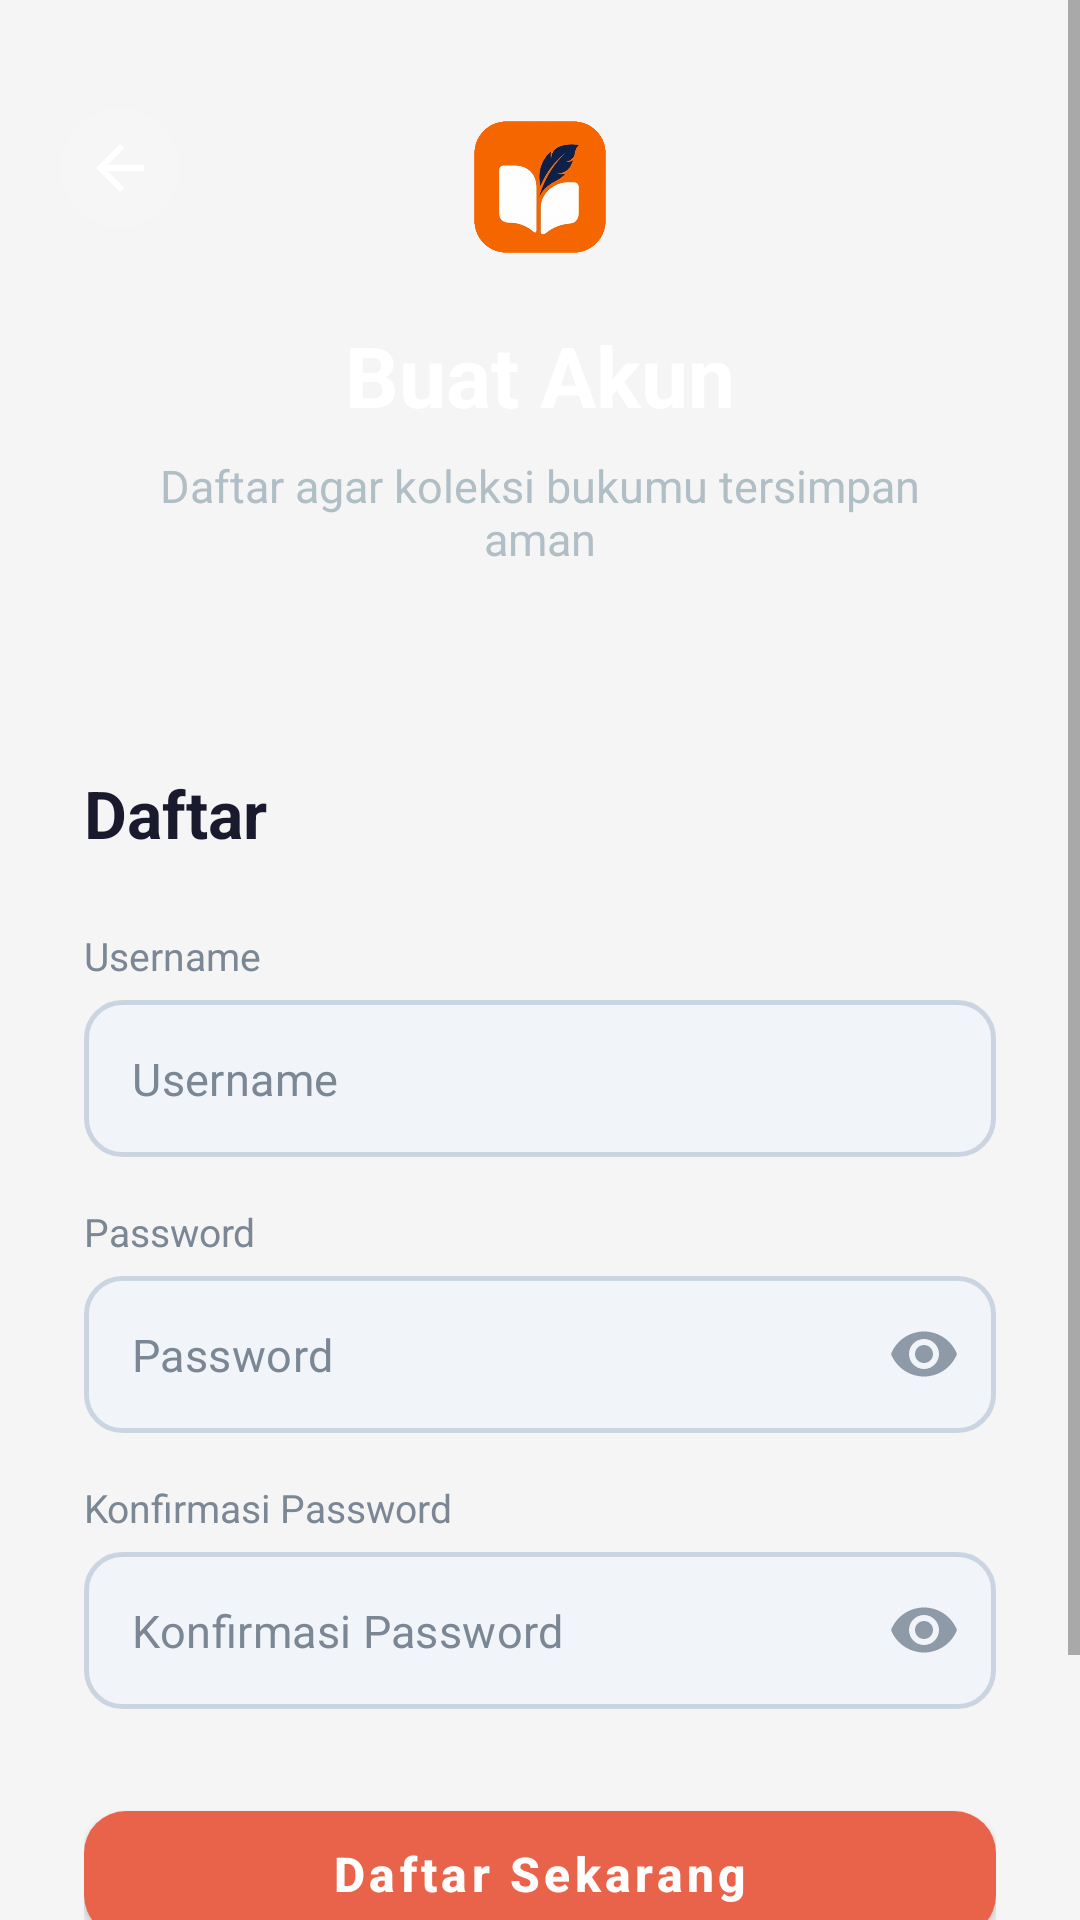

This screen was rendered from an Android layout file. Write that file and the resources it references.
<!-- AndroidManifest.xml: application theme Theme.UTSPABKelompok2 -->
<!-- res/layout/activity_register.xml -->
<?xml version="1.0" encoding="utf-8"?>
<ScrollView xmlns:android="http://schemas.android.com/apk/res/android"
    xmlns:app="http://schemas.android.com/apk/res-auto"
    android:layout_width="match_parent"
    android:layout_height="match_parent"
    android:fillViewport="true"
    android:background="@color/background_light">

    <LinearLayout
        android:layout_width="match_parent"
        android:layout_height="wrap_content"
        android:orientation="vertical">

        
        <RelativeLayout
            android:layout_width="match_parent"
            android:layout_height="260dp"
            android:background="@drawable/bg_header_gradient">

            <ImageButton
                android:id="@+id/btnBack_003"
                android:layout_width="40dp"
                android:layout_height="40dp"
                android:layout_alignParentStart="true"
                android:layout_alignParentTop="true"
                android:layout_marginStart="20dp"
                android:layout_marginTop="36dp"
                android:background="@drawable/bg_back_button"
                android:contentDescription="@string/back"
                android:padding="8dp"
                android:scaleType="centerInside"
                android:src="@drawable/ic_arrow_back" />

            <LinearLayout
                android:layout_width="match_parent"
                android:layout_height="wrap_content"
                android:layout_centerInParent="true"
                android:gravity="center"
                android:orientation="vertical"
                android:paddingBottom="40dp">

                <com.google.android.material.card.MaterialCardView
                    android:layout_width="64dp"
                    android:layout_height="64dp"
                    android:layout_marginBottom="12dp"
                    app:cardBackgroundColor="@android:color/transparent"
                    app:cardElevation="0dp"
                    app:strokeWidth="0dp">

                    <ImageView
                        android:layout_width="match_parent"
                        android:layout_height="match_parent"
                        android:scaleType="fitCenter"
                        android:src="@drawable/ic_header_logo"
                        android:contentDescription="@string/app_name" />
                </com.google.android.material.card.MaterialCardView>

                <TextView
                    android:layout_width="wrap_content"
                    android:layout_height="wrap_content"
                    android:text="@string/register_title"
                    android:textColor="@color/text_on_dark"
                    android:textSize="28sp"
                    android:textStyle="bold" />

                <TextView
                    android:layout_width="wrap_content"
                    android:layout_height="wrap_content"
                    android:layout_marginTop="8dp"
                    android:gravity="center"
                    android:paddingStart="40dp"
                    android:paddingEnd="40dp"
                    android:text="@string/register_subtitle"
                    android:textColor="#B0BEC5"
                    android:textSize="15sp" />
            </LinearLayout>
        </RelativeLayout>

        
        <LinearLayout
            android:layout_width="match_parent"
            android:layout_height="wrap_content"
            android:layout_marginTop="-36dp"
            android:background="@drawable/bg_card_top_rounded"
            android:orientation="vertical"
            android:paddingStart="28dp"
            android:paddingEnd="28dp"
            android:paddingTop="32dp"
            android:paddingBottom="40dp">

            <TextView
                android:layout_width="wrap_content"
                android:layout_height="wrap_content"
                android:text="@string/register"
                android:textColor="@color/text_primary"
                android:textSize="22sp"
                android:textStyle="bold" />

            
            <TextView
                android:layout_width="wrap_content"
                android:layout_height="wrap_content"
                android:layout_marginTop="24dp"
                android:text="@string/username"
                android:textColor="@color/text_secondary"
                android:textSize="13sp" />

            <com.google.android.material.textfield.TextInputLayout
                style="@style/Widget.MaterialComponents.TextInputLayout.OutlinedBox"
                android:layout_width="match_parent"
                android:layout_height="wrap_content"
                android:layout_marginTop="6dp"
                app:boxCornerRadiusBottomEnd="12dp"
                app:boxCornerRadiusBottomStart="12dp"
                app:boxCornerRadiusTopEnd="12dp"
                app:boxCornerRadiusTopStart="12dp"
                app:boxStrokeWidth="0dp"
                app:boxStrokeWidthFocused="0dp"
                app:hintEnabled="false">

                <com.google.android.material.textfield.TextInputEditText
                    android:id="@+id/etUsername_003"
                    android:layout_width="match_parent"
                    android:layout_height="wrap_content"
                    android:background="@drawable/bg_input_field"
                    android:hint="@string/username"
                    android:inputType="text"
                    android:maxLines="1"
                    android:padding="16dp"
                    android:textColor="@color/black"
                    android:textColorHint="@color/text_secondary"
                    android:textSize="15sp"
                    android:autofillHints="newUsername" />
            </com.google.android.material.textfield.TextInputLayout>

            
            <TextView
                android:layout_width="wrap_content"
                android:layout_height="wrap_content"
                android:layout_marginTop="16dp"
                android:text="@string/password"
                android:textColor="@color/text_secondary"
                android:textSize="13sp" />

            <com.google.android.material.textfield.TextInputLayout
                style="@style/Widget.MaterialComponents.TextInputLayout.OutlinedBox"
                android:layout_width="match_parent"
                android:layout_height="wrap_content"
                android:layout_marginTop="6dp"
                app:boxCornerRadiusBottomEnd="12dp"
                app:boxCornerRadiusBottomStart="12dp"
                app:boxCornerRadiusTopEnd="12dp"
                app:boxCornerRadiusTopStart="12dp"
                app:boxStrokeWidth="0dp"
                app:boxStrokeWidthFocused="0dp"
                app:endIconMode="password_toggle"
                app:endIconTint="@color/password_toggle_tint"
                app:hintEnabled="false">

                <com.google.android.material.textfield.TextInputEditText
                    android:id="@+id/etPassword_003"
                    android:layout_width="match_parent"
                    android:layout_height="wrap_content"
                    android:background="@drawable/bg_input_field"
                    android:hint="@string/password"
                    android:inputType="textPassword"
                    android:maxLines="1"
                    android:padding="16dp"
                    android:textColor="@color/black"
                    android:textColorHint="@color/text_secondary"
                    android:textSize="15sp"
                    android:autofillHints="newPassword" />
            </com.google.android.material.textfield.TextInputLayout>

            
            <TextView
                android:layout_width="wrap_content"
                android:layout_height="wrap_content"
                android:layout_marginTop="16dp"
                android:text="@string/password_confirm"
                android:textColor="@color/text_secondary"
                android:textSize="13sp" />

            <com.google.android.material.textfield.TextInputLayout
                style="@style/Widget.MaterialComponents.TextInputLayout.OutlinedBox"
                android:layout_width="match_parent"
                android:layout_height="wrap_content"
                android:layout_marginTop="6dp"
                app:boxCornerRadiusBottomEnd="12dp"
                app:boxCornerRadiusBottomStart="12dp"
                app:boxCornerRadiusTopEnd="12dp"
                app:boxCornerRadiusTopStart="12dp"
                app:boxStrokeWidth="0dp"
                app:boxStrokeWidthFocused="0dp"
                app:endIconMode="password_toggle"
                app:endIconTint="@color/password_toggle_tint"
                app:hintEnabled="false">

                <com.google.android.material.textfield.TextInputEditText
                    android:id="@+id/etPasswordConfirm_003"
                    android:layout_width="match_parent"
                    android:layout_height="wrap_content"
                    android:background="@drawable/bg_input_field"
                    android:hint="@string/password_confirm"
                    android:inputType="textPassword"
                    android:maxLines="1"
                    android:padding="16dp"
                    android:textColor="@color/black"
                    android:textColorHint="@color/text_secondary"
                    android:textSize="15sp"
                    android:autofillHints="newPassword" />
            </com.google.android.material.textfield.TextInputLayout>

            
            <com.google.android.material.button.MaterialButton
                android:id="@+id/btnRegister_003"
                android:layout_width="match_parent"
                android:layout_height="54dp"
                android:layout_marginTop="28dp"
                android:text="@string/register_button"
                android:textAllCaps="false"
                android:textColor="@color/white"
                android:textSize="16sp"
                android:textStyle="bold"
                app:backgroundTint="@color/primary"
                app:cornerRadius="14dp" />

            
            <LinearLayout
                android:layout_width="wrap_content"
                android:layout_height="wrap_content"
                android:layout_marginTop="24dp"
                android:layout_gravity="center"
                android:gravity="center_vertical"
                android:orientation="horizontal">

                <TextView
                    android:layout_width="wrap_content"
                    android:layout_height="wrap_content"
                    android:singleLine="true"
                    android:maxLines="1"
                    android:text="@string/register_have_account"
                    android:textColor="@color/text_secondary"
                    android:textSize="14sp" />

                <TextView
                    android:id="@+id/tvGoLogin_003"
                    android:layout_width="wrap_content"
                    android:layout_height="wrap_content"
                    android:layout_marginStart="6dp"
                    android:padding="4dp"
                    android:singleLine="true"
                    android:maxLines="1"
                    android:text="@string/register_login_link"
                    android:textColor="@color/primary"
                    android:textSize="14sp"
                    android:textStyle="bold" />
            </LinearLayout>
        </LinearLayout>
    </LinearLayout>
</ScrollView>
<!-- resources referenced by this layout -->
<resources>
  <color name="background_light">#F5F5F5</color>
  <color name="black">#FF000000</color>
  <color name="password_toggle_tint">#8E9AA8</color>
  <color name="primary">#E8634A</color>
  <color name="text_on_dark">#FFFFFF</color>
  <color name="text_primary">#1A1A2E</color>
  <color name="text_secondary">#7B8794</color>
  <color name="white">#FFFFFFFF</color>
  <!-- drawable bg_back_button (drawable) -->
  <?xml version="1.0" encoding="utf-8"?>
  <ripple xmlns:android="http://schemas.android.com/apk/res/android"
      android:color="#40FFFFFF">
      <item>
          <shape android:shape="oval">
              <solid android:color="#22FFFFFF" />
          </shape>
      </item>
  </ripple>
  <!-- drawable bg_input_field (drawable) -->
  <?xml version="1.0" encoding="utf-8"?>
  <shape xmlns:android="http://schemas.android.com/apk/res/android"
      android:shape="rectangle">
      <solid android:color="@color/input_background" />
      <corners android:radius="12dp" />
      <stroke
          android:width="1.5dp"
          android:color="@color/card_stroke" />
  </shape>
  <!-- drawable ic_arrow_back (drawable) -->
  <?xml version="1.0" encoding="utf-8"?>
  <vector xmlns:android="http://schemas.android.com/apk/res/android"
      android:width="24dp"
      android:height="24dp"
      android:viewportWidth="24"
      android:viewportHeight="24"
      android:autoMirrored="true">
      <path
          android:fillColor="#FFFFFFFF"
          android:pathData="M20,11H7.83l5.59,-5.59L12,4l-8,8 8,8 1.41,-1.41L7.83,13H20v-2z"/>
  </vector>
  <!-- drawable ic_header_logo: png bitmap (drawable, 58643 bytes) -->
  <string name="app_name">Ngebuku.id</string>
  <string name="back">Kembali</string>
  <string name="password">Password</string>
  <string name="password_confirm">Konfirmasi Password</string>
  <string name="register">Daftar</string>
  <string name="register_button">Daftar Sekarang</string>
  <string name="register_have_account">Sudah punya akun?</string>
  <string name="register_login_link">Masuk disini</string>
  <string name="register_subtitle">Daftar agar koleksi bukumu tersimpan aman</string>
  <string name="register_title">Buat Akun</string>
  <string name="username">Username</string>
  <style name="Theme.UTSPABKelompok2" parent="Theme.MaterialComponents.DayNight.NoActionBar">
          <item name="colorPrimary">@color/primary</item>
          <item name="colorPrimaryVariant">@color/primary_dark</item>
          <item name="colorOnPrimary">@color/white</item>
          <item name="colorSecondary">@color/accent</item>
          <item name="colorSecondaryVariant">@color/primary_dark</item>
          <item name="colorOnSecondary">@color/white</item>
          <item name="android:statusBarColor">@color/header_dark</item>
          <item name="android:windowBackground">@color/background_light</item>
          <item name="android:windowLightStatusBar">false</item>
          <item name="editTextColor">@color/black</item>
          <item name="android:editTextColor">@color/black</item>
          <item name="android:textColorHint">@color/text_secondary</item>
          <item name="android:windowAnimationStyle">@style/CustomActivityAnimation</item>
      </style>
  <color name="input_background">#F1F5F9</color>
  <color name="card_stroke">#CBD5E1</color>
  <color name="primary_dark">#D4533B</color>
  <color name="accent">#E8634A</color>
  <color name="header_dark">#0E1E38</color>
  <style name="CustomActivityAnimation" parent="@android:style/Animation.Activity">
          <item name="android:activityOpenEnterAnimation">@anim/slide_in_right</item>
          <item name="android:activityOpenExitAnimation">@anim/slide_out_left</item>
          <item name="android:activityCloseEnterAnimation">@anim/slide_in_left</item>
          <item name="android:activityCloseExitAnimation">@anim/slide_out_right</item>
      </style>
</resources>
